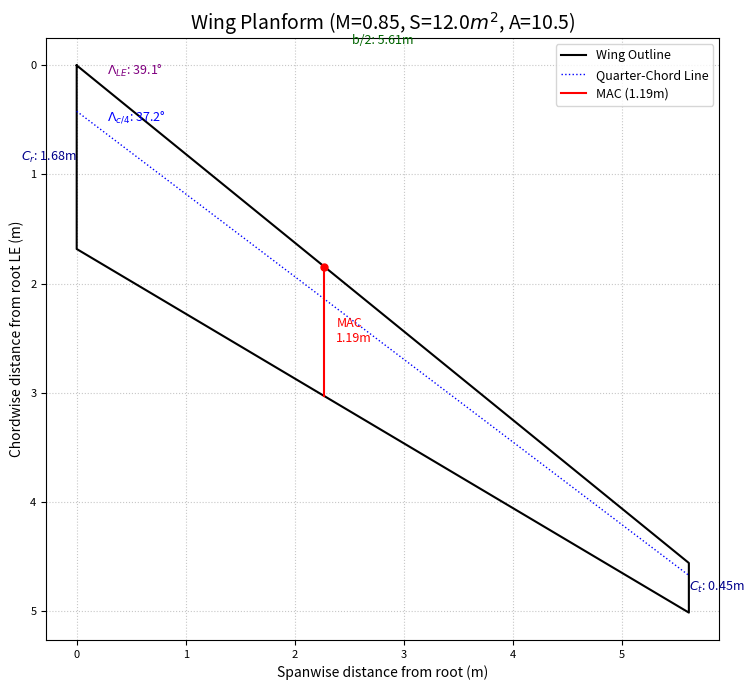

This figure's Python source:
import math
import matplotlib.pyplot as plt
import numpy as np
from matplotlib.patches import Arc

# --- Constants ---
G0 = 9.80665  # Standard gravity (m/s^2)
R_AIR = 287.058  # Specific gas constant for dry air (J/(kg·K))
GAMMA_AIR = 1.4  # Ratio of specific heats for air
T0_ISA = 288.15  # Sea level standard temperature (K)
P0_ISA = 101325.0  # Sea level standard pressure (Pa)
RHO0_ISA = P0_ISA / (R_AIR * T0_ISA) # Sea level standard density (kg/m^3)
LAPSE_RATE_ISA = 0.0065  # Temperature lapse rate in troposphere (K/m)
TROPOPAUSE_ALT_M = 11000.0  # Altitude of tropopause (m)
T_TROPOPAUSE = T0_ISA - LAPSE_RATE_ISA * TROPOPAUSE_ALT_M

# Sutherland's Law constants for viscosity
C1_SUTHERLAND = 1.458e-6  # kg / (m·s·K^0.5)
S_SUTHERLAND = 110.4     # K

# --- Helper Functions ---
def get_atmospheric_properties(altitude_m):
    """
    Calculates atmospheric properties (temperature, pressure, density, speed of sound, viscosity)
    at a given altitude based on a simplified ISA model.
    """
    properties = {}
    if altitude_m <= TROPOPAUSE_ALT_M:
        properties['temperature_K'] = T0_ISA - LAPSE_RATE_ISA * altitude_m
        properties['pressure_Pa'] = P0_ISA * (properties['temperature_K'] / T0_ISA)**(G0 / (LAPSE_RATE_ISA * R_AIR))
    else: # Stratosphere (isothermal layer in simplified ISA)
        properties['temperature_K'] = T_TROPOPAUSE
        pressure_tropopause = P0_ISA * (T_TROPOPAUSE / T0_ISA)**(G0 / (LAPSE_RATE_ISA * R_AIR))
        properties['pressure_Pa'] = pressure_tropopause * math.exp(-G0 * (altitude_m - TROPOPAUSE_ALT_M) / (R_AIR * T_TROPOPAUSE))

    properties['density_kg_m3'] = properties['pressure_Pa'] / (R_AIR * properties['temperature_K'])
    properties['speed_of_sound_m_s'] = math.sqrt(GAMMA_AIR * R_AIR * properties['temperature_K'])
    
    # Dynamic viscosity using Sutherland's Law
    T = properties['temperature_K']
    properties['viscosity_Pa_s'] = C1_SUTHERLAND * (T**1.5) / (T + S_SUTHERLAND) # kg/(m·s) or Pa·s
    
    return properties

# --- Main Calculation Functions ---

def calculate_initial_planform_params(M_cruise, M_star, S_m2, A):
    """
    Calculates initial wing planform parameters, including dihedral.
    Formulas are based on Section 2.4 of A05_WP2.pdf.
    M_star is a technology factor for supercritical airfoils (e.g., 0.935).

    Args:
        M_cruise (float): Cruise Mach number.
        M_star (float): Technology factor for supercritical airfoils.
        S_m2 (float): Wing surface area in square meters.
        A (float): Aspect ratio.

    Returns:
        dict: A dictionary containing the calculated planform parameters.
              Returns None if an invalid calculation occurs (e.g., math domain error).
    """
    params = {}
    params['M_cruise'] = M_cruise
    params['M_star'] = M_star 
    params['S_ref_m2'] = S_m2 
    params['AR'] = A       

    # 1. Quarter-chord Sweep Angle (Lambda_c4) (A05_WP2.pdf, Eq. 2.1)
    denominator_lambda_c4 = M_cruise + 0.03 # TODO, might use 0.015, as per Vargas and Vos. 
    if denominator_lambda_c4 == 0:
        print("Error: Denominator for Lambda_c4 calculation is zero.")
        return None
    
    cos_Lambda_c4_val = 0.75 * M_star / denominator_lambda_c4 # TODO, formula is for half-chord sweep, not quarter-chord
    if not (-1 <= cos_Lambda_c4_val <= 1):
        print(f"Error: Invalid value for acos for Lambda_c4: {cos_Lambda_c4_val}. Check M_cruise and M_star inputs.")
        return None
    Lambda_c4_rad = math.acos(cos_Lambda_c4_val)
    params['Lambda_c4_deg'] = math.degrees(Lambda_c4_rad)
    params['Lambda_c4_rad'] = Lambda_c4_rad

    # 2. Wing Span (b) (A05_WP2.pdf, Eq. 2.2)
    if S_m2 < 0 or A < 0:
        print("Error: Wing surface area (S) and Aspect ratio (A) must be non-negative.")
        return None
    b_m = math.sqrt(S_m2 * A)
    params['b_m'] = b_m

    # 3. Taper Ratio (lambda_taper) (A05_WP2.pdf, Eq. 2.3)
    lambda_taper = 0.2 * (2 - params['Lambda_c4_deg'] * math.pi / 180.0) # Lambda_c4_deg used here
    params['lambda_taper'] = lambda_taper

    # 4. Root Chord (Cr_m) (A05_WP2.pdf, Eq. 2.4)
    denominator_cr = (1 + lambda_taper) * b_m
    if denominator_cr == 0: 
        print("Error: Denominator for Cr calculation is zero.")
        return None
    Cr_m = (2 * S_m2) / denominator_cr
    params['Cr_m'] = Cr_m

    # 5. Tip Chord (Ct_m) (A05_WP2.pdf, Eq. 2.5)
    Ct_m = lambda_taper * Cr_m
    params['Ct_m'] = Ct_m

    # 6. Leading Edge Sweep Angle (Lambda_LE) (A05_WP2.pdf, Eq. 2.6)
    if b_m == 0:
        print("Error: Wing span (b) is zero, cannot calculate LE sweep.")
        return None
    tan_Lambda_LE = math.tan(Lambda_c4_rad) + (Cr_m / (2 * b_m)) * (1 - lambda_taper)
    Lambda_LE_rad = math.atan(tan_Lambda_LE)
    params['Lambda_LE_deg'] = math.degrees(Lambda_LE_rad)
    params['Lambda_LE_rad'] = Lambda_LE_rad

    # 7. Mean Aerodynamic Chord (MAC_m) (A05_WP2.pdf, Eq. 2.7)
    denominator_cmac = (1 + lambda_taper)
    if denominator_cmac == 0:
        print("Error: Denominator for MAC calculation is zero.")
        return None
    MAC_m = (2.0/3.0) * Cr_m * ((1 + lambda_taper + lambda_taper**2) / denominator_cmac)
    params['MAC_m'] = MAC_m 

    # 8. Y-position of MAC (y_MAC_m) - Spanwise location from centerline (A05_WP2.pdf, Eq. 2.8)
    y_MAC_m = (b_m / 6.0) * ((1 + 2 * lambda_taper) / denominator_cmac) 
    params['y_MAC_m'] = y_MAC_m

    # 9. X-position of Leading Edge of MAC (x_LEMAC_m) - Chordwise location from root LE line (A05_WP2.pdf, Eq. 2.9)
    x_LEMAC_m = y_MAC_m * math.tan(Lambda_LE_rad)
    params['x_LEMAC_m'] = x_LEMAC_m
    
    # Average Chord (Summary Doc, p.9, Eq. 1.10 - consistent with A05_WP2.pdf values)
    params['C_avg_m'] = (Cr_m + Ct_m) / 2.0

    # Mid-chord sweep (Summary Doc, p.9, Eq. 1.16 - used for CLalpha calculation)
    tan_Lambda_05c = math.tan(Lambda_LE_rad) - (4/A) * (0.5 * (1-lambda_taper)/(1+lambda_taper))
    Lambda_05c_rad = math.atan(tan_Lambda_05c)
    params['Lambda_05c_deg'] = math.degrees(Lambda_05c_rad)
    params['Lambda_05c_rad'] = Lambda_05c_rad
    
    # 10. Dihedral Angle (Gamma_deg) (A05_WP2.pdf, Eq. 2.10)
    Gamma_deg = 5 - (params['Lambda_c4_deg'] / 10.0) # Lambda_c4_deg used here
    params['Gamma_deg'] = Gamma_deg

        # 4. Tip stall check (Summary Doc, p.11, Eq. 1.18)
    if params['AR'] > 17.7 * (2 - params['lambda_taper']) * math.exp(-0.043 * Lambda_c4_rad):
         print("Warning: Low Aspect Ratio or high taper ratio. Tip stall may occur.")

    
    return params

def calculate_airfoil_and_cruise_params(planform_params, W_estim_N, alt_cruise_m, 
                                        tc_root, tc_tip, selected_airfoil_family_data):
    """
    Step 2: Airfoil Selection and Definition
    Calculates cruise dynamic pressure, target lift coefficients, and defines airfoil properties.
    """
    cruise_params = {}
    M_cruise = planform_params['M_cruise']
    S_ref_m2 = planform_params['S_ref_m2']
    Lambda_c4_rad = planform_params['Lambda_c4_rad']

    # 1. Atmospheric Properties at Cruise
    atm_props = get_atmospheric_properties(alt_cruise_m)
    cruise_params.update(atm_props) 

    # 2. Dynamic Pressure (q_cruise)
    V_cruise = M_cruise * atm_props['speed_of_sound_m_s']
    q_cruise = 0.5 * atm_props['density_kg_m3'] * V_cruise**2
    cruise_params['V_cruise_m_s'] = V_cruise
    cruise_params['q_cruise_Pa'] = q_cruise

    # 3. Target Wing Design Lift Coefficient (C_L_des) (Summary Doc, p.11)
    wing_loading_Pa = W_estim_N / S_ref_m2
    cruise_params['wing_loading_Pa'] = wing_loading_Pa
    C_L_des = 1.1 * wing_loading_Pa / q_cruise 
    cruise_params['C_L_des'] = C_L_des

    # 4. Target Airfoil Design Lift Coefficient (C_l_des) (Summary Doc, p.12)
    cos_Lambda_c4_sq = math.cos(Lambda_c4_rad)**2
    if cos_Lambda_c4_sq == 0:
        print("Error: cos^2(Lambda_c4) is zero in C_l_des calculation.")
        C_l_des = float('inf')
    else:
        C_l_des = C_L_des / cos_Lambda_c4_sq
    cruise_params['C_l_des'] = C_l_des

    # 5. Airfoil Selection & Properties
    cruise_params['selected_airfoil_family'] = selected_airfoil_family_data['name']
    cruise_params['Cl_max_airfoil_estim'] = selected_airfoil_family_data['Cl_max']
    cruise_params['Cm0_airfoil_estim'] = selected_airfoil_family_data['Cm0']
    cruise_params['ka_airfoil_tech_factor'] = selected_airfoil_family_data['ka']
    cruise_params['xc_max_thick_airfoil'] = selected_airfoil_family_data['xc_max_thick']

    # 6. Define Thickness-to-Chord Ratio (t/c)
    cruise_params['tc_root'] = tc_root
    cruise_params['tc_tip'] = tc_tip
    y_mac_norm = planform_params['y_MAC_m'] / (planform_params['b_m'] / 2.0) if planform_params['b_m'] !=0 else 0
    tc_mac = tc_root * (1 - y_mac_norm) + tc_tip * y_mac_norm
    cruise_params['tc_MAC'] = tc_mac
    cruise_params['tc_avg'] = tc_mac 

    return cruise_params

def estimate_wing_lift_characteristics(planform_params, cruise_params, eta_airfoil_eff=0.95):
    """
    Step 3: Estimate Wing Lift Characteristics
    """
    lift_params = {}
    AR = planform_params['AR']
    Lambda_05c_rad = planform_params['Lambda_05c_rad'] 
    M_cruise = planform_params['M_cruise']
    Cl_max_airfoil_estim = cruise_params['Cl_max_airfoil_estim']
    Lambda_c4_rad = planform_params['Lambda_c4_rad']

    # 1. Prandtl-Glauert Compressibility Factor (beta_PG)
    if M_cruise >= 1.0:
        beta_PG = 0 
    else:
        beta_PG = math.sqrt(1 - M_cruise**2)
    lift_params['beta_PG'] = beta_PG

    # 2. Wing Lift Curve Slope (C_L_alpha per radian) (Summary Doc, p.13, Eq. 2.1)
    if beta_PG == 0 and M_cruise >=1.0: # Supersonic, DATCOM formula not directly applicable
        C_L_alpha_per_rad = (4 / math.sqrt(M_cruise**2 - 1)) * (1 - (1/(2*AR*math.sqrt(M_cruise**2-1)))) # Ackeret theory approx for unswept
        print(f"Warning: Supersonic M_cruise. Using Ackeret-like CLa approx: {C_L_alpha_per_rad:.3f}")
    elif beta_PG == 0 and M_cruise < 1.0: # M_cruise is 1.0
         C_L_alpha_per_rad = 0 # Undefined or needs special handling
         print("Warning: M_cruise is 1.0, C_L_alpha is problematic with this formula.")
    else:
        term_A_beta_eta = (AR * beta_PG / eta_airfoil_eff)**2
        term_tan_sweep = (math.tan(Lambda_05c_rad)**2) / (beta_PG**2) 
        denominator_cla = 2 + math.sqrt(4 + term_A_beta_eta * (1 + term_tan_sweep))
        if denominator_cla == 0:
            C_L_alpha_per_rad = 0
        else:
            C_L_alpha_per_rad = (2 * math.pi * AR) / denominator_cla
    lift_params['C_L_alpha_per_rad'] = C_L_alpha_per_rad
    lift_params['C_L_alpha_per_deg'] = math.degrees(C_L_alpha_per_rad)

    # 3. Clean Wing Maximum Lift Coefficient (C_L_max_clean) (Summary Doc, p.14, Eq. 2.5)
    C_L_max_clean = 0.9 * Cl_max_airfoil_estim * math.cos(Lambda_c4_rad)
    lift_params['C_L_max_clean'] = C_L_max_clean


    return lift_params

def estimate_zero_lift_drag(planform_params, cruise_params, W_estim_N, 
                            component_geometries, k_surface_roughness_m):
    """
    Step 4a: Estimate Zero-Lift Drag (CD0)
    Uses component build-up method from Summary Doc, p.25-28.
    """
    drag_params = {}
    S_ref_m2 = planform_params['S_ref_m2']
    M_cruise = planform_params['M_cruise']
    rho_cruise = cruise_params['density_kg_m3']
    V_cruise = cruise_params['V_cruise_m_s']
    mu_cruise = cruise_params['viscosity_Pa_s']
    C_L_des = cruise_params['C_L_des']
    tc_avg_wing = cruise_params['tc_avg'] 
    ka_airfoil = cruise_params['ka_airfoil_tech_factor']
    xc_max_thick_wing = cruise_params['xc_max_thick_airfoil'] 
    Lambda_c4_rad = planform_params['Lambda_c4_rad']

    CD0_sum_components = 0.0

    for comp_name, geom in component_geometries.items():
        l_c = geom['l_char_m']
        S_wet_c = geom['S_wet_m2']
        tc_c = geom.get('tc_avg', tc_avg_wing if comp_name == 'wing' else 0.1) 
        xc_max_thick_c = geom.get('xc_max_thick', xc_max_thick_wing if comp_name == 'wing' else 0.4)
        Lambda_m_rad_c = geom.get('Lambda_max_thick_rad', Lambda_c4_rad if 'wing' in comp_name or 'tail' in comp_name else 0)
        slenderness_f_c = geom.get('slenderness', (l_c / geom['d_char_m']) if 'd_char_m' in geom and geom['d_char_m'] > 0 else 8.0)

        Re_c_smooth = (rho_cruise * V_cruise * l_c) / mu_cruise if mu_cruise > 0 else float('inf')
        if M_cruise < 1.0:
             Re_c_limit_rough = 38.21 * (l_c / k_surface_roughness_m)**1.053 if k_surface_roughness_m > 0 and l_c > 0 else float('inf')
        else: 
             Re_c_limit_rough = 44.62 * (l_c / k_surface_roughness_m)**1.053 * M_cruise**1.16 if k_surface_roughness_m > 0 and l_c > 0 else float('inf')
        Re_c = min(Re_c_smooth, Re_c_limit_rough)
        if Re_c <= 0: Re_c = 1e5 # Avoid math errors with log/sqrt for zero or negative Re

        percent_lam = geom.get('percent_laminar', 0.05) 
        percent_turb = 1.0 - percent_lam
        
        C_f_laminar = 1.328 / math.sqrt(Re_c)
        comp_corr_turb_cf = (1 + 0.144 * M_cruise**2)**0.65
        C_f_turbulent = 0.455 / ((math.log10(Re_c)**2.58) * comp_corr_turb_cf)
        C_fc = (percent_lam * C_f_laminar) + (percent_turb * C_f_turbulent)

        FF_c = 1.0 
        if comp_name in ['wing', 'horizontal_tail', 'vertical_tail']: 
            term1_ff = 1 + (0.6 / xc_max_thick_c if xc_max_thick_c > 0 else 1.0) * tc_c + 100 * tc_c**4
            term2_ff = 1.34 * M_cruise**0.18 * (math.cos(Lambda_m_rad_c)**0.28)
            FF_c = term1_ff * term2_ff
        elif comp_name == 'fuselage': 
            f = slenderness_f_c
            FF_c = 1 + 60/(f**3 if f > 0 else 1e9) + f/400
        elif comp_name == 'nacelle': 
            f = slenderness_f_c
            FF_c = 1 + (0.35/f if f > 0 else 0)
        
        IF_c = geom.get('IF', 1.0)
        CD0_contrib_c = C_fc * FF_c * IF_c * (S_wet_c / S_ref_m2)
        CD0_sum_components += CD0_contrib_c

    C_D_misc_percent = 0.03 
    C_D_misc = C_D_misc_percent * CD0_sum_components 
    CD0_friction_form = CD0_sum_components + C_D_misc
    drag_params['CD0_friction_form'] = CD0_friction_form

    cos_L_c4 = math.cos(Lambda_c4_rad)
    if cos_L_c4 == 0: 
        M_DD = M_cruise - 0.05 
    else:
        # Ensure tc_avg_wing is used for the wing's t/c in M_DD calculation
        M_DD = (ka_airfoil / cos_L_c4) - \
               (tc_avg_wing / (cos_L_c4**2)) - \
               (C_L_des / (10 * cos_L_c4**3))
    drag_params['M_DD_wing'] = M_DD
    
    delta_CD_wave = 0.0
    if M_cruise > M_DD and M_DD > 0: # Added M_DD > 0 check
        # Formula for M_DD < M (Summary Doc, p.28, graph implies this for M > M_DD)
        # The formula is actually delta_CD = 0.002 * [1 + ((M-M_DD)/0.05)]^2.5 according to workflow
        # The Summary doc p.28 has two formulas for M_cr < M < M_DD and M_DD < M.
        # For M_DD < M: delta_CD = 0.002 * [1 + (M-M_DD)/0.05]^2.5 (from visual interpretation of graph trend)
        # Let's stick to the one from the workflow document.
        delta_CD_wave = 0.0020 * (1 + (M_cruise - M_DD) / 0.05)**2.5
    elif M_cruise > (M_DD - 0.05) and M_DD > 0: # M_cr <= M <= M_DD
        # Summary Doc p.28: delta_CD = 0.002 * [1 + 2.5 * (M_DD - M)/0.05]^-1
        # This formula can lead to very high or negative delta_CD if (M_DD - M) is small and positive.
        # Using a simpler ramp or a fixed value if M_cruise is near M_DD might be more stable for a skeleton.
        # For now, let's use the provided formula from Summary Doc if M_cruise > M_DD.
        # If M_cruise is slightly below M_DD, wave drag is starting.
        # A common simplification is to add 0.0020 if M_cruise is at M_DD.
        # The logic here needs to be robust. If M_DD is very close to M_cruise, the (M_cruise - M_DD)/0.05 term can be small.
        pass


    drag_params['delta_CD_wave'] = delta_CD_wave
    CD0_total = CD0_friction_form + delta_CD_wave
    drag_params['CD0_total'] = CD0_total
    
    return drag_params

def estimate_lift_induced_drag_factor(planform_params):
    """
    Step 4b: Estimate Lift-Induced Drag Factor (K)
    """
    induced_drag_params = {}
    AR = planform_params['AR']
    Lambda_LE_rad = planform_params['Lambda_LE_rad']

    # 1. Oswald Efficiency Factor (e) (Sammary ADSEE 2nd year, p.29 - for swept wings)
    e_oswald = 4.61 * (1 - 0.045 * AR**0.68) * (math.cos(Lambda_LE_rad)**0.15) - 3.1
    e_oswald = max(0.6, min(0.95, e_oswald))
    induced_drag_params['e_oswald'] = e_oswald

    # 2. Lift-Induced Drag Factor (K)
    K_drag_induced = 1 / (math.pi * AR * e_oswald) if e_oswald > 0 else float('inf')
    induced_drag_params['K_drag_induced'] = K_drag_induced
    
    return induced_drag_params

def conceptual_hld_sizing(planform_params, cruise_params, lift_params, W_estim_N, 
                          V_stall_target_m_s, hld_selection_data):
    """
    Step 5: (Conceptual) High-Lift Device (HLD) Sizing
    """
    hld_params = {}
    C_L_max_clean = lift_params['C_L_max_clean']
    S_ref_m2 = planform_params['S_ref_m2']
    Lambda_hingeline_rad = planform_params.get('Lambda_c4_rad_HLD', planform_params['Lambda_c4_rad'])

    atm_sl = get_atmospheric_properties(0) 
    rho_sl = atm_sl['density_kg_m3']
    q_stall = 0.5 * rho_sl * V_stall_target_m_s**2
    C_L_max_req = (W_estim_N / S_ref_m2) / q_stall if q_stall > 0 else float('inf')
    hld_params['C_L_max_req'] = C_L_max_req

    delta_C_L_max_HLD = C_L_max_req - C_L_max_clean
    hld_params['delta_C_L_max_HLD'] = delta_C_L_max_HLD

    if delta_C_L_max_HLD > 0:
        hld_params['HLD_needed'] = True
        hld_params['HLD_type_selected'] = hld_selection_data['name']
        delta_Cl_max_airfoil_HLD = hld_selection_data['delta_Cl_max']
        
        c_prime_c_ratio = 1.0 # Default for non-Fowler
        if "fowler" in hld_selection_data['name'].lower():
             c_prime_c_ratio = hld_selection_data.get('c_prime_c_ratio', 1.3) 
             # Table 2.2 Summary Doc: Fowler delta_Clmax = 1.3 * c'/c
             # If hld_selection_data['delta_Cl_max'] IS 1.3, then it's the base factor.
             if hld_selection_data['delta_Cl_max'] == 1.3: # Check if it's the base factor
                delta_Cl_max_airfoil_HLD = hld_selection_data['delta_Cl_max'] * c_prime_c_ratio
             else: # Assume the value provided already includes c'/c effect
                pass # delta_Cl_max_airfoil_HLD is already set
             print(f"Note: Fowler flap selected. Using c'/c = {c_prime_c_ratio:.2f}. Effective delta_Cl_max_airfoil_HLD = {delta_Cl_max_airfoil_HLD:.3f}")
        
        denominator_swf_s = 0.9 * delta_Cl_max_airfoil_HLD * math.cos(Lambda_hingeline_rad)
        if denominator_swf_s == 0:
            Swf_S_ratio = float('inf') 
        else:
            Swf_S_ratio = delta_C_L_max_HLD / denominator_swf_s
        hld_params['Swf_S_ratio'] = Swf_S_ratio
    else:
        hld_params['HLD_needed'] = False
        hld_params['HLD_type_selected'] = "None"
        hld_params['Swf_S_ratio'] = 0.0
        
    return hld_params

def plot_wing_planform(params):
    if params is None:
        print("Cannot plot: Parameters are None.")
        return

    Cr = params['Cr_m']
    Ct = params['Ct_m']
    b_half = params['b_m'] / 2.0
    Lambda_LE_rad = params['Lambda_LE_rad'] # Already in radians from calc
    Lambda_c4_rad = params['Lambda_c4_rad'] # Already in radians
    x_LEMAC_plot_coord = params['x_LEMAC_m'] 
    y_MAC_plot_coord = params['y_MAC_m']   
    C_MAC = params['MAC_m']

    # Define plot coordinates
    rle_plot = (0, 0) # Root Leading Edge
    rte_plot = (0, Cr) # Root Trailing Edge
    tle_plot_x = b_half
    tle_plot_y = b_half * math.tan(Lambda_LE_rad) # Tip Leading Edge y-offset from root LE x-axis
    tle_plot = (tle_plot_x, tle_plot_y)
    tte_plot_x = b_half
    tte_plot_y = tle_plot_y + Ct # Tip Trailing Edge y-offset
    tte_plot = (tte_plot_x, tte_plot_y)

    wing_x_coords = [rle_plot[0], tle_plot[0], tte_plot[0], rte_plot[0], rle_plot[0]]
    wing_y_coords = [rle_plot[1], tle_plot[1], tte_plot[1], rte_plot[1], rle_plot[1]]

    # Quarter-chord line coordinates
    qc_root_y = Cr / 4.0
    qc_root_plot = (0, qc_root_y)
    qc_tip_plot_x = b_half
    # y-coordinate of tip quarter-chord point relative to root LE x-axis
    qc_tip_plot_y = qc_root_y + b_half * math.tan(Lambda_c4_rad) 
    qc_tip_plot = (qc_tip_plot_x, qc_tip_plot_y)
    
    qc_line_x_coords = [qc_root_plot[0], qc_tip_plot[0]]
    qc_line_y_coords = [qc_root_plot[1], qc_tip_plot[1]]

    fig, ax = plt.subplots(figsize=(10, 7)) # Adjusted figure size
    ax.plot(wing_x_coords, wing_y_coords, 'k-', lw=1.5, label="Wing Outline")
    ax.plot(qc_line_x_coords, qc_line_y_coords, 'b:', lw=1.0, label="Quarter-Chord Line") 

    # Plot MAC
    mac_le_x_coord_plot = y_MAC_plot_coord # Spanwise position
    mac_le_y_coord_plot = x_LEMAC_plot_coord # Chordwise position of MAC LE
    mac_te_y_coord_plot = mac_le_y_coord_plot + C_MAC
    
    ax.plot([mac_le_x_coord_plot, mac_le_x_coord_plot], [mac_le_y_coord_plot, mac_te_y_coord_plot], 'r-', lw=1.5, label=f"MAC ({C_MAC:.2f}m)")
    ax.plot(mac_le_x_coord_plot, mac_le_y_coord_plot, 'ro', ms=5)
    ax.text(mac_le_x_coord_plot + 0.02 * b_half, mac_le_y_coord_plot + C_MAC / 2, f"MAC\n{C_MAC:.2f}m", color='red', ha='left', va='center', fontsize=9)


    # Annotations and Dimensions
    ax.text(0, Cr / 2, f"$C_r$: {Cr:.2f}m", ha='right', va='center', fontsize=9, color='darkblue', transform=ax.transData)
    ax.text(b_half, tle_plot_y + Ct / 2, f"$C_t$: {Ct:.2f}m", ha='left', va='center', fontsize=9, color='darkblue', transform=ax.transData)
    ax.text(b_half / 2, -0.1 * Cr, f"b/2: {b_half:.2f}m", ha='center', va='bottom', fontsize=9, color='darkgreen')
    
    # Sweep Angle Annotations    
    ax.text(0.05 * b_half, 0.05 * Cr, f"$\\Lambda_{{LE}}$: {params['Lambda_LE_deg']:.1f}°", fontsize=9, color='purple')
    ax.text(0.05 * b_half, Cr/4 + 0.05 * Cr, f"$\\Lambda_{{c/4}}$: {params['Lambda_c4_deg']:.1f}°", fontsize=9, color='blue')


    ax.set_title(f"Wing Planform (M={params['M_cruise']}, S={params['S_ref_m2']}$m^2$, A={params['AR']})", fontsize=14)
    ax.set_xlabel("Spanwise distance from root (m)", fontsize=10)
    ax.set_ylabel("Chordwise distance from root LE (m)", fontsize=10)
    ax.tick_params(axis='both', which='major', labelsize=8)
    ax.grid(True, linestyle=':', alpha=0.7)
    ax.set_aspect('equal', adjustable='box')
    plt.legend(fontsize=9)
    plt.gca().invert_yaxis() 
    plt.tight_layout()
    plt.show()

# --- Main Execution ---
if __name__ == "__main__":
    # Step 1: Inputs for Initial Planform based on A05_WP2.pdf, Section 2.4 and Table 2.1
    input_M_cruise = 0.85
    input_M_star = 0.935 # Technology factor for supercritical airfoils (A05_WP2.pdf, p.5)
    input_S_m2 = 12.   # Wing area in m^2 (A05_WP2.pdf, Table 2.1a)
    input_A = 10.5       # Aspect ratio (A05_WP2.pdf, Table 2.1a)

    print("--- Step 1: Initial Planform Calculation (based on A05_WP2.pdf, Sec 2.4 methodology) ---")
    planform_params = calculate_initial_planform_params(
        input_M_cruise, input_M_star, input_S_m2, input_A
    )
    if not planform_params:
        print("Exiting due to planform calculation error.")
        exit()
    
    # Compare with A05_WP2.pdf, Table 2.1b (page 7)
    print(f"  Cruise Mach (M_cruise): {planform_params['M_cruise']} (Input)")
    print(f"  Wing Surface Area (S_ref): {planform_params['S_ref_m2']:.1f} m^2 (Input)")
    print(f"  Aspect Ratio (AR): {planform_params['AR']:.1f} (Input)")
    print(f"  Quarter-Chord Sweep (Lambda_c/4): {planform_params['Lambda_c4_deg']:.1f} degrees (Report Table 2.1b: 37.0)")
    print(f"  Wing Span (b): {planform_params['b_m']:.1f} m (Report Table 2.1b: 55.0; Text p.5 calc: ~55.2)")
    print(f"  Taper Ratio (lambda): {planform_params['lambda_taper']:.2f} (Report Table 2.1b: 0.27)")
    print(f"  Root Chord (Cr): {planform_params['Cr_m']:.1f} m (Report Table 2.1b: 8.3)")
    print(f"  Tip Chord (Ct): {planform_params['Ct_m']:.1f} m (Report Table 2.1b: 2.2)")
    print(f"  Average Chord (C_avg): {planform_params['C_avg_m']:.1f} m (Report Table 2.1b: 5.3)")
    print(f"  LE Sweep (Lambda_LE): {planform_params['Lambda_LE_deg']:.1f} degrees (Report Table 2.1b: 39.0)")
    print(f"  Mean Aerodynamic Chord (MAC): {planform_params['MAC_m']:.1f} m (Report Table 2.1b: 5.8)")
    print(f"  y_MAC (spanwise MAC location): {planform_params['y_MAC_m']:.1f} m (Report Table 2.1b: 11.2)")
    print(f"  x_LEMAC (chordwise MAC LE location): {planform_params['x_LEMAC_m']:.1f} m (Report Table 2.1b: 9.1)")
    print(f"  Dihedral Angle (Gamma): {planform_params['Gamma_deg']:.1f} degrees (Report Table 2.1b: 1.3)")
    print(f"  Mid-Chord Sweep (Lambda_0.5c): {planform_params['Lambda_05c_deg']:.1f} degrees")
    print("-" * 40)

    # Step 2: Inputs for Airfoil Selection and Cruise Params
    # From A05_WP2.pdf, Table 2 (Summary, p.ii) & Section 3.5 (Table 3.5, p.15)
    # Weight estimation is not in this scope, using report's CL_des directly for verification if possible,
    # or calculating it based on an assumed weight.
    # Report (p.12, Sec 3.3) calculates CL_des = 0.58, leading to Cl_des = 0.66.
    # Let's use a weight that would lead to this CL_des for consistency check.
    # CL_des = 1.1 * (W/S) / q  => W = (CL_des * q * S) / 1.1
    # From A05_WP2.pdf, p.28, cruise q_inf = 0.5 * 0.442 * 257^2 = 14619 Pa (approx)
    # W_estim_N_from_report_CL = (0.58 * 14619 * input_S_m2) / 1.1 # This is for the final design.
    # For now, let's use a placeholder weight as the report's CL_des is for its final design.

    input_W_estim_N = 30787.8 # Placeholder weight in Newtons 
    input_alt_cruise_m = 40000 * 0.3048 # converted to meters
    
    # Airfoil: NASA SC(2)-0714 (A05_WP2.pdf, p.14 selected, p.8 geometry)
    # t/c = 0.14 for this airfoil. We'll use this as tc_avg.
    # For tc_root and tc_tip, we can assume a slight variation around this or use it directly.
    avg_tc_airfoil = 0.14 
    input_tc_root = avg_tc_airfoil * 1.05 # e.g. 0.147
    input_tc_tip  = avg_tc_airfoil * 0.95 # e.g. 0.133
    
    selected_airfoil_data = { # Based on NASA SC(2)-0714
        "name": "NASA SC(2)-0714", 
        "Cl_max": 1.77,  # From A05_WP2.pdf Table 3.3 (XFLR5 M=0.2 data)
        "Cm0": -0.12, # Approx from A05_WP2.pdf Fig 3.10 (Cm0 for NACA SC(2)-0714 is around -0.1 to -0.12)
        "ka": 0.935, # Technology factor for supercritical, consistent with M_star
        "xc_max_thick": 0.40 # Typical for supercritical, or specific if known (0714 has max thick near 40%)
    }

    print("--- Step 2: Airfoil Selection and Cruise Parameters ---")
    cruise_params = calculate_airfoil_and_cruise_params(planform_params, input_W_estim_N,
                                                        input_alt_cruise_m, input_tc_root,
                                                        input_tc_tip, selected_airfoil_data)
    print(f"  Cruise Altitude: {input_alt_cruise_m:.0f} m ({input_alt_cruise_m/0.3048:.0f} ft)")
    print(f"  Cruise Density: {cruise_params['density_kg_m3']:.4f} kg/m^3")
    print(f"  Cruise Speed of Sound: {cruise_params['speed_of_sound_m_s']:.2f} m/s")
    print(f"  Cruise Velocity: {cruise_params['V_cruise_m_s']:.2f} m/s ({cruise_params['V_cruise_m_s']*1.94384:.1f} kts)")
    print(f"  Cruise Dynamic Pressure (q): {cruise_params['q_cruise_Pa']:.2f} Pa")
    print(f"  Target Wing C_L_des: {cruise_params['C_L_des']:.4f} (A05_WP2.pdf Table 2 reports 0.58 for final design)")
    print(f"  Target Airfoil C_l_des: {cruise_params['C_l_des']:.4f} (A05_WP2.pdf p.12 reports 0.66 for initial)")
    print(f"  Selected Airfoil Family: {cruise_params['selected_airfoil_family']}")
    print(f"  Est. Airfoil Cl_max: {cruise_params['Cl_max_airfoil_estim']:.2f}")
    print(f"  Est. Airfoil Cm0: {cruise_params['Cm0_airfoil_estim']:.3f}")
    print(f"  Wing t/c: Root={cruise_params['tc_root']:.3f}, Tip={cruise_params['tc_tip']:.3f}, MAC={cruise_params['tc_MAC']:.3f}")
    print(f"  Airfoil Tech Factor (ka): {cruise_params['ka_airfoil_tech_factor']:.3f}")
    print("-" * 40)

    # Step 3: Estimate Wing Lift Characteristics
    input_eta_airfoil_eff = 0.95 

    print("--- Step 3: Wing Lift Characteristics ---")
    lift_params = estimate_wing_lift_characteristics(planform_params, cruise_params, 
                                                     eta_airfoil_eff=input_eta_airfoil_eff)
    print(f"  Prandtl-Glauert Factor (beta): {lift_params['beta_PG']:.4f}")
    print(f"  Wing C_L_alpha: {lift_params['C_L_alpha_per_rad']:.3f} /rad ({lift_params['C_L_alpha_per_deg']:.3f} /deg)")
    # A05_WP2.pdf Table 3.5 reports CLmax at M=0.2 as 1.7 (initial) or 1.83 (final) from XFLR5
    print(f"  Clean Wing C_L_max_clean (estim.): {lift_params['C_L_max_clean']:.3f}") 
    print("-" * 40)

    # Step 4a: Estimate Zero-Lift Drag (CD0)
    # Using S_ref from planform_params
    # Component geometries need to be scaled according to S_ref = 290 m^2
    # Fuselage: (Raymer, typical transport L/D_fus ~ 8-12). If L_fus ~ 50m, D_fus ~ 5m.
    # S_wet_fus ~ pi * D_fus * L_fus * 0.75 (for pointed ends)
    L_fus_estim = 50.0
    D_fus_estim = 5.0
    s_wet_fus_approx = math.pi * D_fus_estim * L_fus_estim * 0.8 
    # Tails: S_ht ~ 0.2*S_ref, S_vt ~ 0.1*S_ref
    S_ht_approx = 0.20 * planform_params['S_ref_m2']
    S_vt_approx = 0.10 * planform_params['S_ref_m2']
    # MAC_ht ~ 0.4 * MAC_wing, MAC_vt ~ 0.35 * MAC_wing
    MAC_ht_approx = 0.4 * planform_params['MAC_m']
    MAC_vt_approx = 0.35 * planform_params['MAC_m']
    s_wet_ht_approx = S_ht_approx * 1.9
    s_wet_vt_approx = S_vt_approx * 1.9
    
    component_geometries_data = {
        "wing": {"l_char_m": planform_params['MAC_m'], 
                 "S_wet_m2": planform_params['S_ref_m2'] * 1.95, # Typical S_wet/S_ref for wing
                 "tc_avg": cruise_params['tc_avg'], 
                 "xc_max_thick": cruise_params['xc_max_thick_airfoil'],
                 "Lambda_max_thick_rad": planform_params['Lambda_c4_rad'], 
                 "IF": 1.0},
        "fuselage": {"l_char_m": L_fus_estim, "d_char_m": D_fus_estim, 
                     "S_wet_m2": s_wet_fus_approx, 
                     "slenderness": L_fus_estim/D_fus_estim, "IF": 1.02}, # Added small IF for wing junction
        "horizontal_tail": {"l_char_m": MAC_ht_approx, "S_wet_m2": s_wet_ht_approx, 
                            "tc_avg": 0.10, "xc_max_thick": 0.4, 
                            "Lambda_max_thick_rad": planform_params['Lambda_c4_rad'], # Approx
                            "IF": 1.01}, # Slight interference from fuselage
        "vertical_tail": {"l_char_m": MAC_vt_approx, "S_wet_m2": s_wet_vt_approx, 
                          "tc_avg": 0.10, "xc_max_thick": 0.4,
                           "Lambda_max_thick_rad": planform_params['Lambda_c4_rad']*0.8, # Approx less sweep
                           "IF": 1.01},
    }
    input_k_surface_roughness_m = 3e-6 # Smoother paint for commercial

    print("--- Step 4a: Zero-Lift Drag (CD0) ---")
    drag_params_cd0 = estimate_zero_lift_drag(planform_params, cruise_params, input_W_estim_N,
                                           component_geometries_data, input_k_surface_roughness_m)
    print(f"  CD0 (Friction+Form): {drag_params_cd0['CD0_friction_form']:.5f}")
    print(f"  Wing M_DD (estim.): {drag_params_cd0['M_DD_wing']:.3f} (A05_WP2.pdf Table 2 reports 0.865 for final design)")
    print(f"  Delta_CD_wave (estim.): {drag_params_cd0['delta_CD_wave']:.5f}")
    print(f"  Total CD0 (estim. incl. wave): {drag_params_cd0['CD0_total']:.5f} (A05_WP2.pdf Eq 5.6 reports CD0=0.0169 for initial design - this was from Raymer's method, not component buildup)")
    print("-" * 40)

    # Step 4b: Estimate Lift-Induced Drag Factor (K)
    print("--- Step 4b: Lift-Induced Drag Factor (K) ---")
    induced_drag_params_k = estimate_lift_induced_drag_factor(planform_params)
    print(f"  Oswald Efficiency (e): {induced_drag_params_k['e_oswald']:.3f} (A05_WP2.pdf p.28 reports 0.35-0.38 for initial/final)")
    print(f"  Lift-Induced Drag Factor (K): {induced_drag_params_k['K_drag_induced']:.4f}")
    print(f"  Drag Polar: CD = {drag_params_cd0['CD0_total']:.5f} + {induced_drag_params_k['K_drag_induced']:.4f} * CL^2")
    print("-" * 40)

    # Step 5: Conceptual HLD Sizing
    # A05_WP2.pdf Table 2 reports CL_landing = 2.7. Let's target a stall speed for this.
    # V_stall = sqrt(2*W / (rho_sl * S * CL_max_land))
    # Assuming W_land ~ 0.85 * W_takeoff. W_takeoff ~ input_W_estim_N
    W_land_estim_N = 0.85 * input_W_estim_N
    CL_max_land_target_report = 2.7 # From A05_WP2.pdf Table 2
    rho_sl_val = get_atmospheric_properties(0)['density_kg_m3']
    input_V_stall_target_m_s = math.sqrt(2 * W_land_estim_N / (rho_sl_val * planform_params['S_ref_m2'] * CL_max_land_target_report))
    print(f"  Targeting CL_max_land={CL_max_land_target_report} from report, implies V_stall ~ {input_V_stall_target_m_s:.1f} m/s for landing weight.")

    # A05_WP2.pdf p.30 selected Single-slotted Fowler flaps and leading edge flaps (droop nose) for final HLD.
    # Table 5.2 (p.30) gives delta_CLmax_total = 0.91 for this combination.
    # Let's assume this delta_CLmax is what we need to achieve.
    # For conceptual sizing, we can use a combined delta_Cl_max for the HLD system.
    # Or, use the individual components. Summary Doc Table 2.2 for Single Slotted Fowler: 1.3 * c'/c. For Droop Nose: 0.3
    # A05_WP2.pdf (p.21) uses delta_Clmax = 1.82 for single slotted fowler (implies c'/c ~ 1.4) and 0.3 for droop nose.
    
    selected_hld_data = { # Representing the combined effect from A05_WP2.pdf Table 5.2
        "name": "Single Slotted Fowler + Droop Nose (Combined Effect)",
        "delta_Cl_max": 2.12, # This would be the effective 2D delta_cl_max to achieve 0.91 3D delta_CL_max
                              # From A05_WP2.pdf p.21: delta_CLmax_total = 0.94 (option 2 initial)
                              # delta_CLmax_final = 0.91 (Table 5.2)
                              # Let's use the delta_Cl_max that would results in the report's delta_CL_max
                              # delta_CL_max_3D = 0.9 * delta_Cl_max_2D_combined * (S_wf/S)_avg * cos(Lambda_HL)_avg
                              # This is tricky to back-calculate without S_wf/S.
                              # Let's use the delta_Cl_max for a dominant TE device like Single Slotted Fowler
        "delta_Cl_max_TE": 1.82, # from A05_WP2.pdf p.21 for single slotted fowler (assumes c'/c ~1.4)
        "delta_Cl_max_LE": 0.3,  # from A05_WP2.pdf p.21 for droop nose
        # For simplicity in this skeleton, we'll use a single delta_Cl_max value that represents the system.
        # To get delta_CL_max of 0.91 (from report Table 5.2), assuming S_wf/S ~ 0.5 and cos(Lambda_HL)~0.85
        # 0.91 = 0.9 * delta_Cl_max_eff_2D * 0.5 * 0.85 => delta_Cl_max_eff_2D ~ 0.91 / (0.9*0.5*0.85) ~ 2.38
        "delta_Cl_max": 2.38, # Effective 2D delta_Cl_max to achieve target 3D delta_CL_max
        "c_prime_c_ratio": 1.4 # For Fowler part
    }


    print("--- Step 5: Conceptual HLD Sizing ---")
    hld_params = conceptual_hld_sizing(planform_params, cruise_params, lift_params, input_W_estim_N,
                                       input_V_stall_target_m_s, selected_hld_data)
    print(f"  Required C_L_max for V_stall={input_V_stall_target_m_s:.1f} m/s: {hld_params['C_L_max_req']:.3f}")
    print(f"  Delta C_L_max needed from HLDs: {hld_params['delta_C_L_max_HLD']:.3f} (A05_WP2.pdf Table 5.2 reports 0.91)")
    if hld_params['HLD_needed']:
        print(f"  HLD Type Selected: {hld_params['HLD_type_selected']}")
        print(f"  Estimated S_wf/S ratio (effective): {hld_params['Swf_S_ratio']:.3f}")
    else:
        print("  HLDs are not required based on C_L_max_clean and target stall speed.")
    print("-" * 40)
    
    print("Displaying wing planform plot...")
    plot_wing_planform(planform_params)
